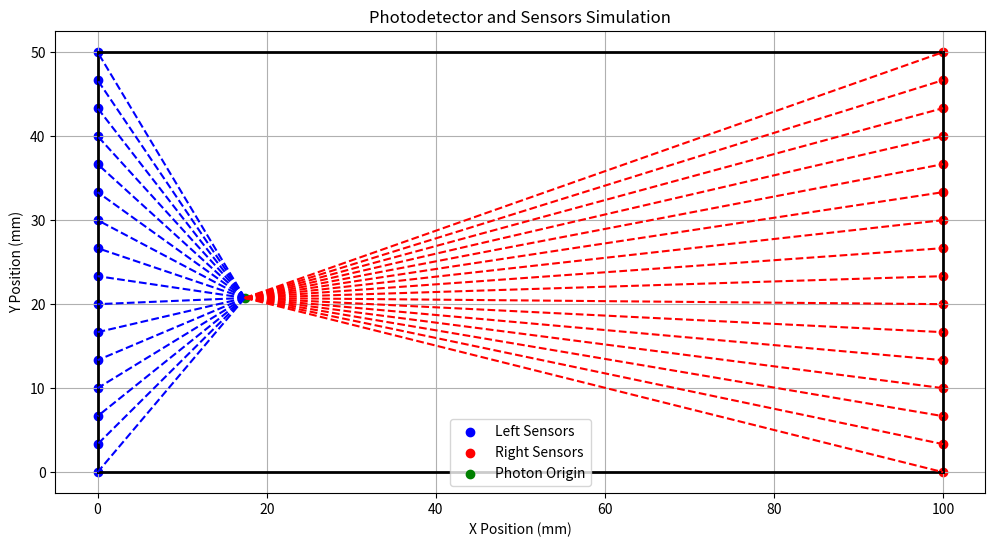

Reproduce this figure in Python.
import numpy as np
import matplotlib.pyplot as plt

# 设置光电发射器的尺寸
detector_width = 100  # 宽度（毫米）
detector_height = 50  # 高度（毫米）

# 设置探测器的数量
num_sensors = 16

# 计算探测器位置（等间距分布）
sensor_positions_left = np.linspace(0, detector_height, num_sensors)
sensor_positions_right = np.linspace(0, detector_height, num_sensors)

# 随机生成光子的位置
photon_x = np.random.uniform(0, detector_width)
photon_y = np.random.uniform(0, detector_height)

# 假设光速为c，单位：毫米/纳秒
c = 300  # 光速（毫米/纳秒）

# 计算每个探测器接收到光子的时间
time_left = np.sqrt(photon_x**2 + (sensor_positions_left - photon_y)**2) / c
time_right = np.sqrt((detector_width - photon_x)**2 + (sensor_positions_right - photon_y)**2) / c

# 可视化仿真环境
plt.figure(figsize=(12, 6))

# 绘制光电发射器
plt.plot([0, detector_width], [0, 0], 'k-', lw=2)
plt.plot([0, detector_width], [detector_height, detector_height], 'k-', lw=2)
plt.plot([0, 0], [0, detector_height], 'k-', lw=2)
plt.plot([detector_width, detector_width], [0, detector_height], 'k-', lw=2)

# 绘制探测器位置
plt.scatter([0] * num_sensors, sensor_positions_left, c='blue', label='Left Sensors')
plt.scatter([detector_width] * num_sensors, sensor_positions_right, c='red', label='Right Sensors')

# 绘制光子生成位置
plt.scatter(photon_x, photon_y, c='green', label='Photon Origin')

# 绘制光子到达探测器的路径
for pos in sensor_positions_left:
    plt.plot([photon_x, 0], [photon_y, pos], 'b--')
for pos in sensor_positions_right:
    plt.plot([photon_x, detector_width], [photon_y, pos], 'r--')

# 设置图形参数
plt.xlabel('X Position (mm)')
plt.ylabel('Y Position (mm)')
plt.legend()
plt.title('Photodetector and Sensors Simulation')
plt.grid(True)
plt.show()

# 输出结果
print("Photon origin position: ({:.2f}, {:.2f})".format(photon_x, photon_y))
print("Left sensors detection times:", time_left)
print("Right sensors detection times:", time_right)
